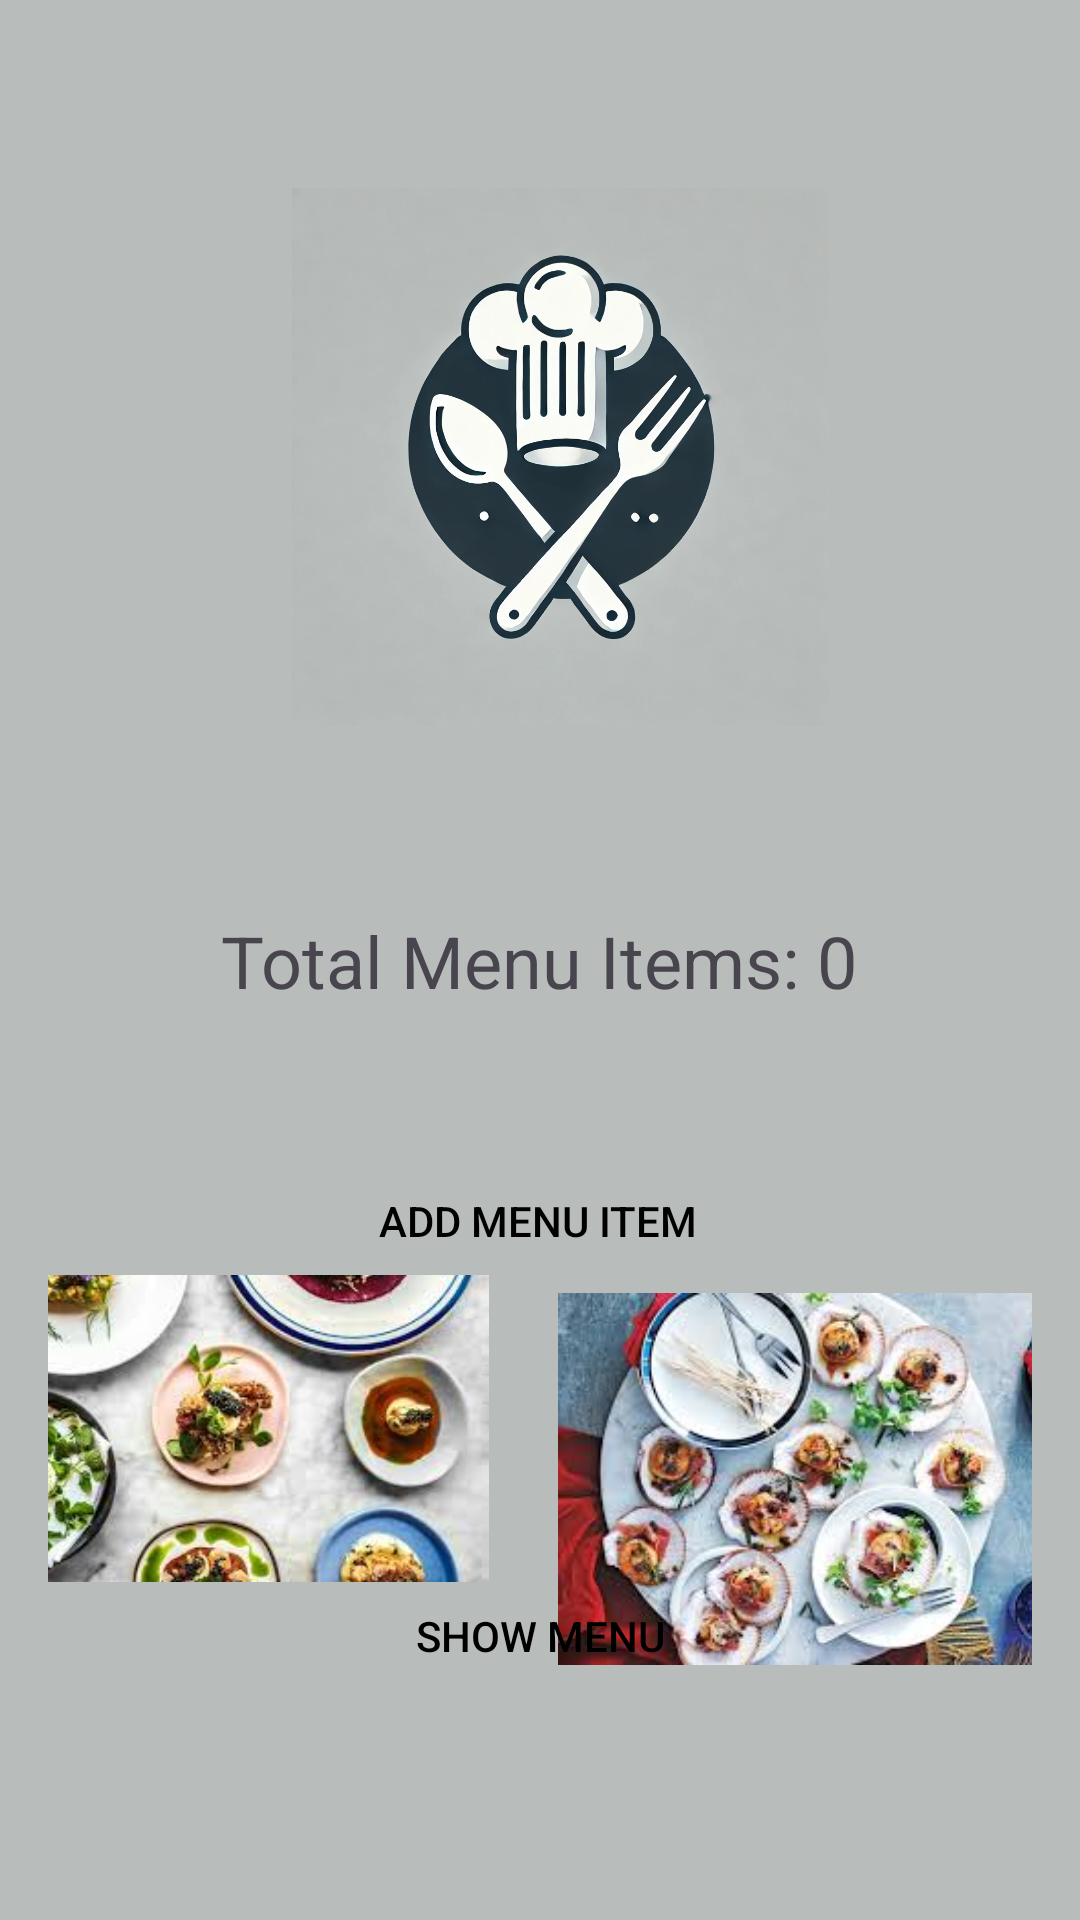

Layout XML and referenced resources for this Android screen:
<!-- AndroidManifest.xml: application theme Theme.POE22 -->
<!-- res/layout/activity_home.xml -->
<?xml version="1.0" encoding="utf-8"?>
<androidx.constraintlayout.widget.ConstraintLayout xmlns:android="http://schemas.android.com/apk/res/android"
    xmlns:app="http://schemas.android.com/apk/res-auto"
    xmlns:tools="http://schemas.android.com/tools"
    android:layout_width="match_parent"
    android:layout_height="match_parent"
    android:padding="16dp"
    android:backgroundTint="@color/mine"
    android:background="#f9f9f9">

    <TextView
        android:id="@+id/totalMenuItemsTextView"
        android:layout_width="wrap_content"
        android:layout_height="wrap_content"
        android:text="Total Menu Items: 0"
        android:textSize="24sp"
        app:layout_constraintBottom_toTopOf="@+id/addMenuItemButton"
        app:layout_constraintEnd_toEndOf="parent"
        app:layout_constraintHorizontal_bias="0.497"
        app:layout_constraintStart_toStartOf="parent"
        app:layout_constraintTop_toBottomOf="@+id/imageView4" />

    <Button
        android:id="@+id/addMenuItemButton"
        android:layout_width="wrap_content"
        android:layout_height="wrap_content"
        android:background="?android:attr/selectableItemBackground"
        android:text="Add Menu Item"
        android:textColor="@color/black"
        app:layout_constraintBottom_toTopOf="@+id/showMenuButton"
        app:layout_constraintEnd_toEndOf="parent"
        app:layout_constraintHorizontal_bias="0.497"
        app:layout_constraintStart_toStartOf="parent"
        app:layout_constraintTop_toBottomOf="@+id/totalMenuItemsTextView" />

    <Button
        android:id="@+id/showMenuButton"
        android:layout_width="wrap_content"
        android:layout_height="wrap_content"
        android:layout_marginTop="44dp"
        android:layout_marginBottom="8dp"
        android:background="?android:attr/selectableItemBackground"
        android:text="Show Menu"
        android:textColor="@color/black"
        app:layout_constraintBottom_toBottomOf="parent"
        app:layout_constraintEnd_toEndOf="parent"
        app:layout_constraintStart_toStartOf="parent"
        app:layout_constraintTop_toBottomOf="@+id/addMenuItemButton" />

    <ImageView
        android:id="@+id/imageView4"
        android:layout_width="192dp"
        android:layout_height="179dp"
        android:layout_marginBottom="16dp"
        app:layout_constraintBottom_toTopOf="@+id/totalMenuItemsTextView"
        app:layout_constraintEnd_toEndOf="parent"
        app:layout_constraintHorizontal_bias="0.55"
        app:layout_constraintStart_toStartOf="parent"
        app:layout_constraintTop_toTopOf="parent"
        app:srcCompat="@drawable/chef" />

    <ImageView
        android:id="@+id/imageView5"
        android:layout_width="201dp"
        android:layout_height="124dp"
        app:layout_constraintBottom_toTopOf="@+id/showMenuButton"
        app:layout_constraintEnd_toEndOf="parent"
        app:layout_constraintHorizontal_bias="0.561"
        app:layout_constraintStart_toEndOf="@+id/showMenuButton"
        app:layout_constraintTop_toBottomOf="@+id/addMenuItemButton"
        app:layout_constraintVertical_bias="0.0"
        app:srcCompat="@drawable/food2" />

    <ImageView
        android:id="@+id/imageView6"
        android:layout_width="183dp"
        android:layout_height="131dp"
        app:layout_constraintBottom_toTopOf="@+id/showMenuButton"
        app:layout_constraintEnd_toStartOf="@+id/addMenuItemButton"
        app:layout_constraintStart_toStartOf="parent"
        app:layout_constraintTop_toBottomOf="@+id/addMenuItemButton"
        app:srcCompat="@drawable/food3" />

</androidx.constraintlayout.widget.ConstraintLayout>
<!-- resources referenced by this layout -->
<resources>
  <color name="black">#FF000000</color>
  <color name="mine">#B8BDBB</color>
  <!-- drawable chef: png bitmap (drawable, 103596 bytes) -->
  <!-- drawable food2: png bitmap (drawable, 13728 bytes) -->
  <!-- drawable food3: png bitmap (drawable, 12539 bytes) -->
  <style name="Theme.POE22" parent="Base.Theme.POE22" />
  <style name="Base.Theme.POE22" parent="Theme.Material3.DayNight.NoActionBar">
          
          
      </style>
</resources>
